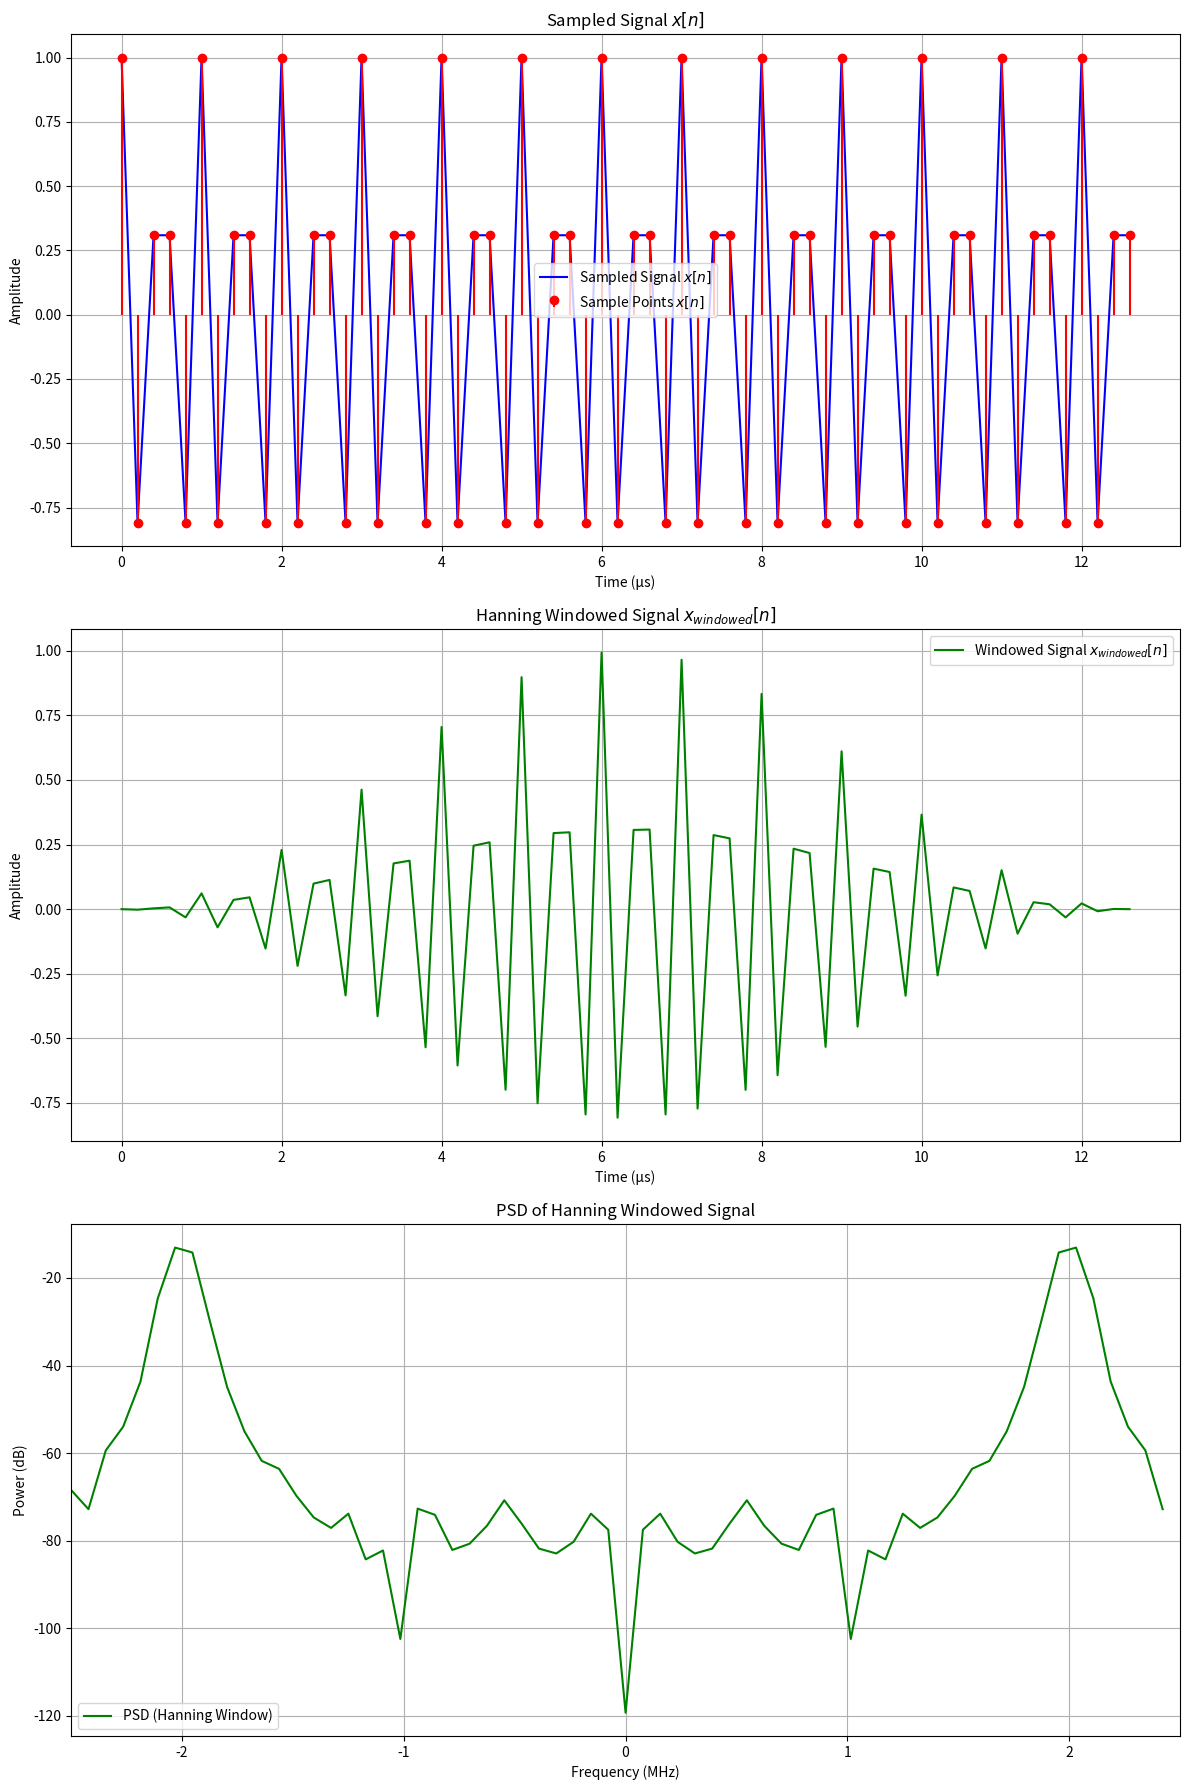

Recreate this plot in Python.
import numpy as np
import matplotlib.pyplot as plt

Fs = 5e6                
F = 2e6                 
N = 64                  
Ts = 1 / Fs             
SNR_dB = 50             

# === 1.(Sampled Signal) ===
t_n = np.arange(N) * Ts  # discrete time axis
x_n = np.cos(2 * np.pi * F * t_n)  # sample signal

# === 2.Gaussian noise ===
signal_power = np.mean(x_n ** 2)   # signal power
noise_power = signal_power / (10 ** (SNR_dB / 10))  # noise power
noise_std = np.sqrt(noise_power)   # noise standard
Gaussian_noise = np.random.normal(0, noise_std, N)  # Gaussian Noise
x_noisy = x_n + Gaussian_noise      # signal with noise

# === 3. Hanning Window ===
hanning_window = np.hanning(N)  # Hanning Window
x_windowed = x_noisy * hanning_window  # signal with noise + Window

# === 4. FFT & freq axis ===
X_k = np.fft.fft(x_windowed, N)  # FFT Spectrum
X_k_shifted = np.fft.fftshift(X_k)  # center 0
frequencies = np.fft.fftfreq(N, Ts)  # FFT freq axis (0, 78.125k, ... 2.5M)
frequencies_shifted = np.fft.fftshift(frequencies)  # center 0

# === 5. Power Spectral Density (PSD) ===
df = Fs / N
PSD = (np.abs(X_k_shifted) ** 2 / (N * Fs)) * df  # PSD
PSD_dB = 10 * np.log10(PSD)  # dB 單位

# === 6. plot ===
fig, axes = plt.subplots(3, 1, figsize=(12, 18))

# origin signal
axes[0].plot(t_n * 1e6, x_n, 'b-', label="Sampled Signal $x[n]$")
axes[0].stem(t_n * 1e6, x_n, 'r', markerfmt='ro', basefmt=" ", label="Sample Points $x[n]$")
axes[0].set_title("Sampled Signal $x[n]$")
axes[0].set_xlabel("Time (µs)")
axes[0].set_ylabel("Amplitude")
axes[0].legend()
axes[0].grid()

# Hanning Window siganl
axes[1].plot(t_n * 1e6, x_windowed, 'g-', label="Windowed Signal $x_{windowed}[n]$")
axes[1].set_title("Hanning Windowed Signal $x_{windowed}[n]$")
axes[1].set_xlabel("Time (µs)")
axes[1].set_ylabel("Amplitude")
axes[1].legend()
axes[1].grid()

# Power Spectral Density (PSD)
axes[2].plot(frequencies_shifted / 1e6, PSD_dB, color='green', label='PSD (Hanning Window)')
axes[2].set_title("PSD of Hanning Windowed Signal")
axes[2].set_xlabel("Frequency (MHz)")
axes[2].set_ylabel("Power (dB)")
axes[2].set_xlim([-2.5, 2.5])  # 顯示 -2.5 MHz 到 2.5 MHz
axes[2].legend()
axes[2].grid()

plt.tight_layout()
plt.show()
